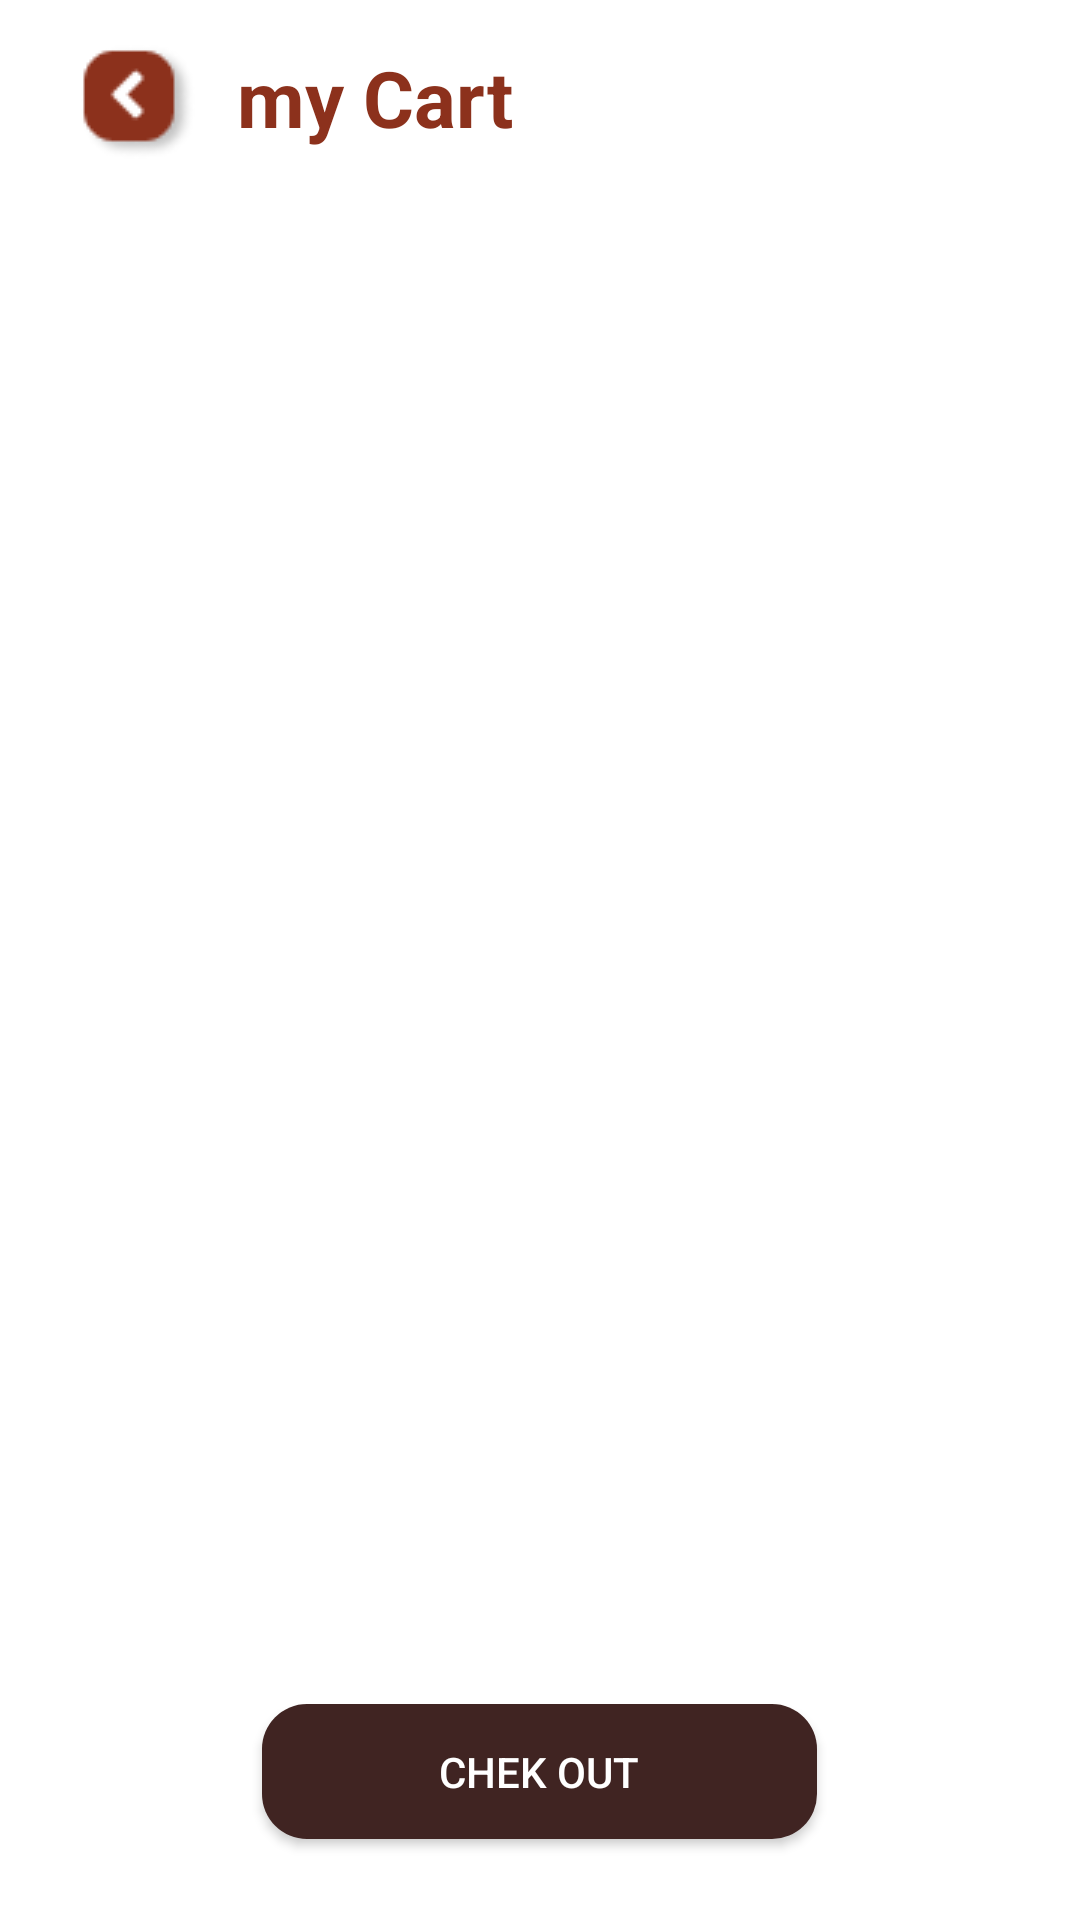

The Android layout XML behind this screen, and the referenced resources:
<!-- AndroidManifest.xml: application theme Theme.CoffeeAndMore -->
<!-- res/layout/activity_shopping_cart.xml -->
<?xml version="1.0" encoding="utf-8"?>
<RelativeLayout xmlns:android="http://schemas.android.com/apk/res/android"
    xmlns:app="http://schemas.android.com/apk/res-auto"
    xmlns:tools="http://schemas.android.com/tools"
    android:id="@+id/backk"
    android:layout_width="match_parent"
    android:layout_height="match_parent"
    android:background="@color/white"
    tools:context=".ShoppingCartActivity">

    <androidx.recyclerview.widget.RecyclerView
        android:id="@+id/shopping"
        android:layout_width="match_parent"
        android:layout_height="496dp"
        android:layout_alignParentBottom="true"
        android:layout_marginBottom="139dp"
        app:layout_constraintBottom_toBottomOf="parent"
        app:layout_constraintEnd_toEndOf="parent"
        app:layout_constraintHorizontal_bias="0.4"
        app:layout_constraintStart_toStartOf="parent"
        app:layout_constraintTop_toTopOf="parent"
        app:layout_constraintVertical_bias="1.0" />

    <ImageButton
        android:id="@+id/imageButton4"
        android:layout_width="wrap_content"
        android:layout_height="wrap_content"
        android:layout_alignParentStart="true"
        android:layout_alignParentLeft="true"
        android:layout_alignParentTop="true"
        android:layout_marginStart="27dp"
        android:layout_marginLeft="27dp"
        android:layout_marginTop="15dp"
        android:background="@color/white"
        app:srcCompat="@drawable/back" />

    <TextView
        android:id="@+id/textView2"
        style="bold"
        android:layout_width="wrap_content"
        android:layout_height="wrap_content"
        android:layout_alignParentTop="true"
        android:layout_marginStart="14dp"
        android:layout_marginLeft="14dp"
        android:layout_marginTop="15dp"
        android:layout_toEndOf="@+id/imageButton4"
        android:layout_toRightOf="@+id/imageButton4"
        android:text="my Cart"
        android:textStyle="bold"
        android:textColor="@color/brown"
        android:textSize="26sp" />

    <TextView
        android:id="@+id/totale_commade"
        android:layout_width="wrap_content"
        android:layout_height="wrap_content"
        android:layout_alignParentStart="true"
        android:layout_alignParentLeft="true"
        android:layout_alignParentBottom="true"
        android:layout_marginStart="27dp"
        android:layout_marginLeft="27dp"
        android:layout_marginBottom="113dp"
        android:text="TextView" />

    <Button
        android:id="@+id/chek_out"
        android:layout_width="185dp"
        android:layout_height="45dp"
        android:layout_alignParentBottom="true"
        android:layout_marginBottom="27dp"
        android:background="@drawable/search_bar"
        android:layout_centerHorizontal="true"
        android:text="chek out" />


</RelativeLayout>
<!-- resources referenced by this layout -->
<resources>
  <color name="brown"> #8C311C </color>
  <color name="white">#FFFFFFFF</color>
  <!-- drawable back: png bitmap (drawable-v24, 1471 bytes) -->
  <!-- drawable search_bar (drawable) -->
  <?xml version="1.0" encoding="utf-8"?>
  <shape xmlns:android="http://schemas.android.com/apk/res/android">
  
  
      <solid
          android:color="@color/dark_brown"
          ></solid>
  
      <corners
          android:radius="15dp"></corners>
  
  </shape>
  <style name="Theme.CoffeeAndMore" parent="Theme.AppCompat.NoActionBar">
          
          <item name="colorPrimary">#FF3700B3</item>
          <item name="colorPrimaryVariant">#FFBB86FC</item>
          <item name="colorOnPrimary">#FFFFFFFF</item>
          
          <item name="colorSecondary">@color/teal_200</item>
          <item name="colorSecondaryVariant">@color/teal_700</item>
          <item name="colorOnSecondary">@color/black</item>
          
          <item name="android:statusBarColor" tools:targetApi="l">?attr/colorPrimaryVariant</item>
          
      </style>
  <color name="dark_brown"> #402422</color>
  <color name="teal_200">#FF03DAC5</color>
  <color name="teal_700">#FF018786</color>
  <color name="black">#FF000000</color>
</resources>
